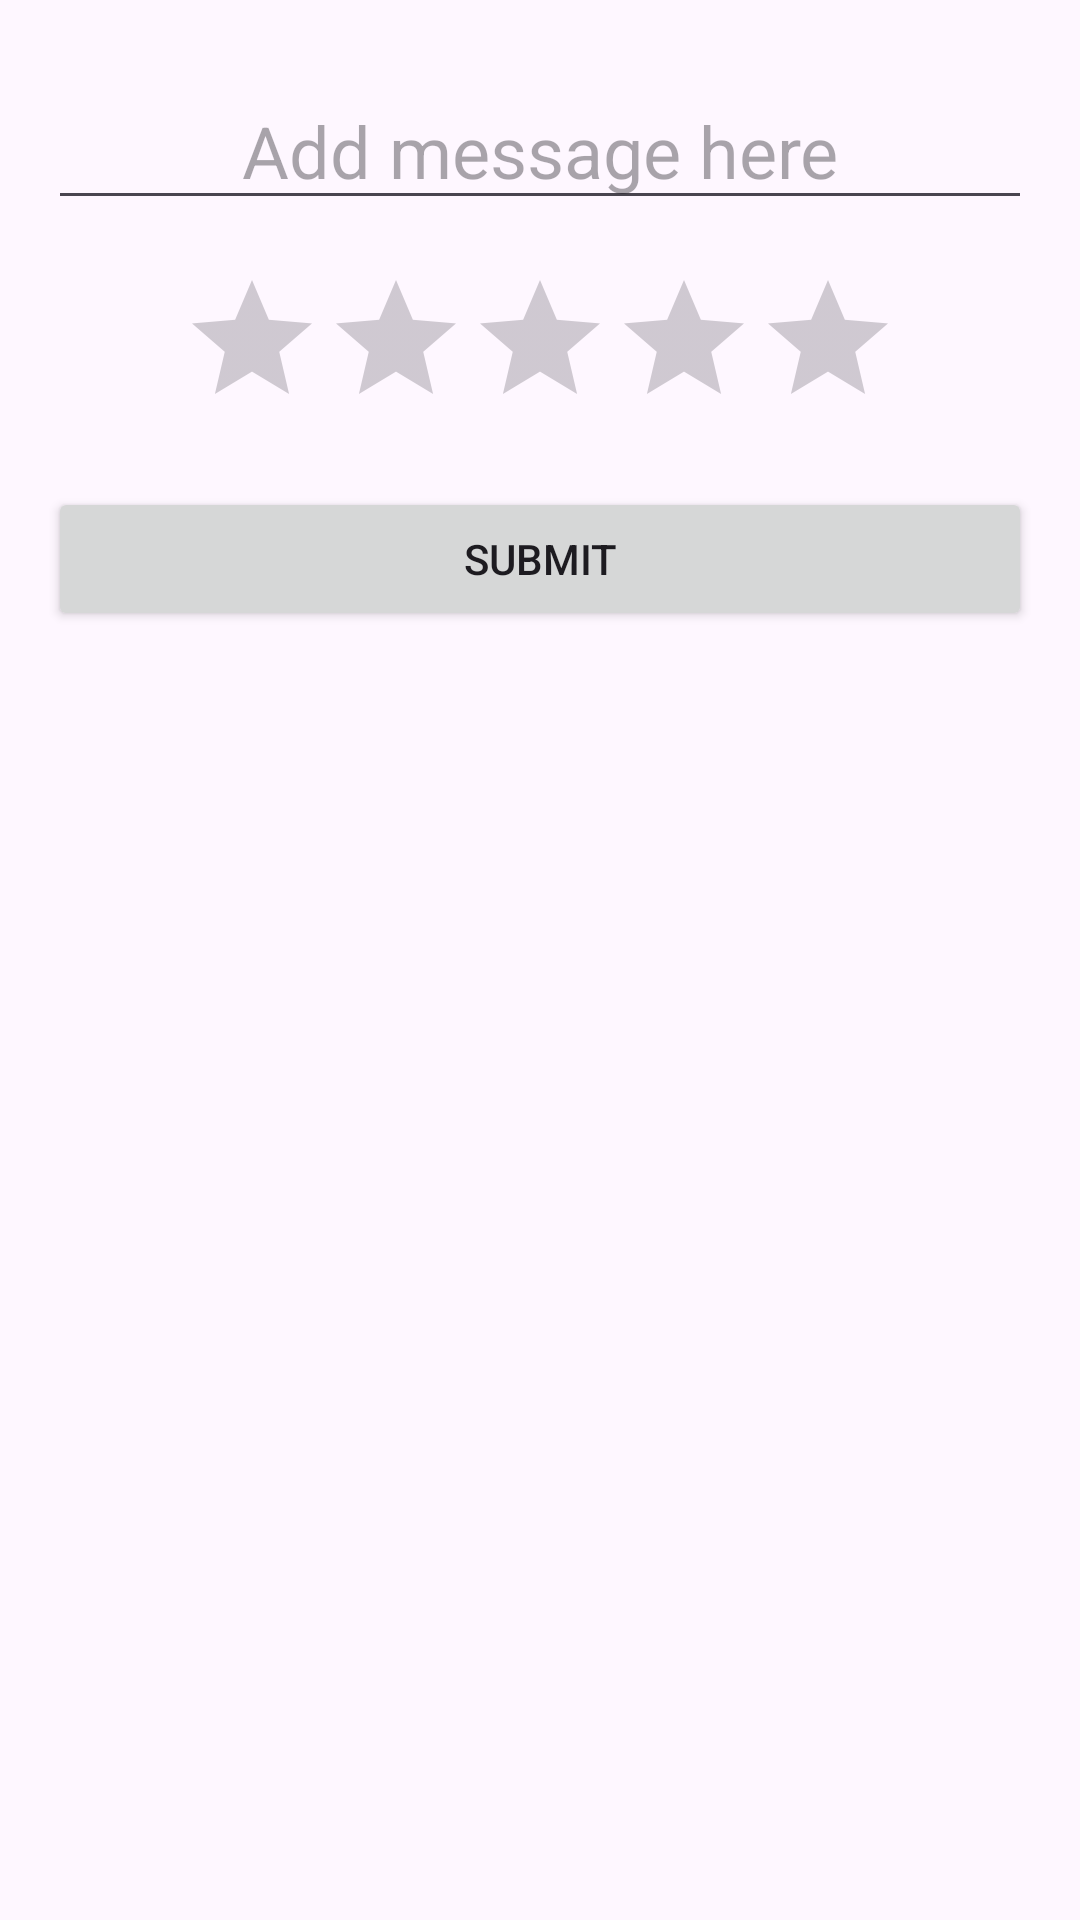

Here is an Android app screen rendered from its layout file. Give the layout XML and the strings, colors and styles it references.
<!-- AndroidManifest.xml: application theme Theme.Egci428_firestore20 -->
<!-- res/layout/activity_main.xml -->
<?xml version="1.0" encoding="utf-8"?>
<androidx.constraintlayout.widget.ConstraintLayout xmlns:android="http://schemas.android.com/apk/res/android"
    xmlns:app="http://schemas.android.com/apk/res-auto"
    xmlns:tools="http://schemas.android.com/tools"
    android:layout_width="match_parent"
    android:layout_height="match_parent"
    tools:context=".MainActivity">

    <EditText
        android:id="@+id/editText"
        android:layout_width="0dp"
        android:layout_height="wrap_content"
        android:layout_marginStart="16dp"
        android:layout_marginTop="24dp"
        android:layout_marginEnd="16dp"
        android:ems="10"
        android:hint="Add message here"
        android:inputType="text"
        android:textAlignment="center"
        android:textColor="#673AB7"
        android:textSize="24sp"
        app:layout_constraintEnd_toEndOf="parent"
        app:layout_constraintStart_toStartOf="parent"
        app:layout_constraintTop_toTopOf="parent" />

    <RatingBar
        android:id="@+id/ratingBar"
        android:layout_width="wrap_content"
        android:layout_height="wrap_content"
        android:layout_marginStart="16dp"
        android:layout_marginTop="16dp"
        android:layout_marginEnd="16dp"
        android:max="5"
        android:stepSize="0.5"
        app:layout_constraintEnd_toEndOf="parent"
        app:layout_constraintStart_toStartOf="parent"
        app:layout_constraintTop_toBottomOf="@+id/editText" />

    <Button
        android:id="@+id/submitBtn"
        android:layout_width="0dp"
        android:layout_height="wrap_content"
        android:layout_marginStart="16dp"
        android:layout_marginTop="16dp"
        android:layout_marginEnd="16dp"
        android:text="Submit"
        app:layout_constraintEnd_toEndOf="parent"
        app:layout_constraintStart_toStartOf="parent"
        app:layout_constraintTop_toBottomOf="@+id/ratingBar" />

    <ListView
        android:id="@+id/listView"
        android:layout_width="0dp"
        android:layout_height="0dp"
        android:layout_marginStart="16dp"
        android:layout_marginTop="16dp"
        android:layout_marginEnd="16dp"
        android:layout_marginBottom="16dp"
        app:layout_constraintBottom_toBottomOf="parent"
        app:layout_constraintEnd_toEndOf="parent"
        app:layout_constraintStart_toStartOf="parent"
        app:layout_constraintTop_toBottomOf="@+id/submitBtn" />
</androidx.constraintlayout.widget.ConstraintLayout>
<!-- resources referenced by this layout -->
<resources>
  <style name="Theme.Egci428_firestore20" parent="Base.Theme.Egci428_firestore20" />
  <style name="Base.Theme.Egci428_firestore20" parent="Theme.Material3.DayNight.NoActionBar">
          
          
      </style>
</resources>
